The GitHub repository BhavaniSankarRS/emperical-analysis contains a labelled image folder "bloodmnist" with 8 categories: basophil, eosinophil, erythroblast, immature granulocytes(myelocytes, metamyelocytes and promyelocytes), lymphocyte, monocyte, neutrophil, platelet. Examples follow, each with its label.

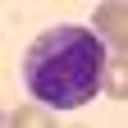
Label: immature granulocytes(myelocytes, metamyelocytes and promyelocytes)

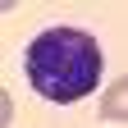
Label: basophil

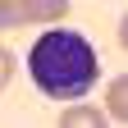
Label: lymphocyte

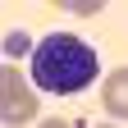
Label: erythroblast

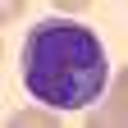
Label: monocyte

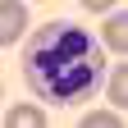
Label: neutrophil
